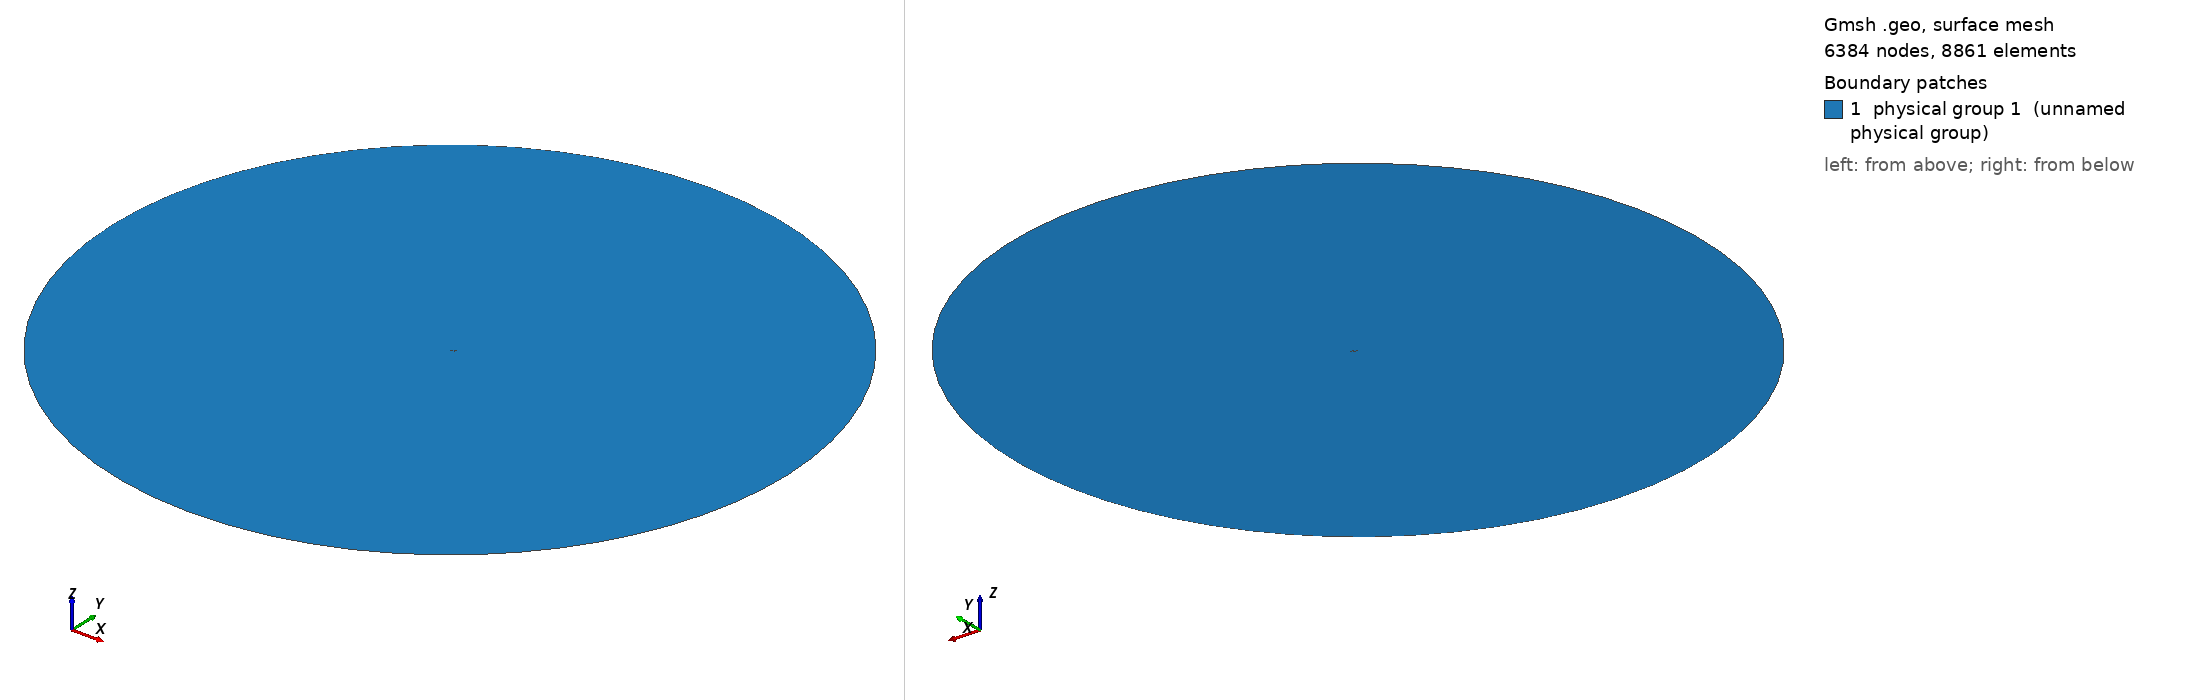

Gmsh geometry script, surface-meshed: 6384 nodes, 8861 surface elements. Boundary patches (legend numbers): 1 physical group 1 (unnamed physical group). Left view from above one corner, right view from below the opposite corner. Legend entries are the model's physical surfaces. The drawing asked Gmsh for element sizes between 1% and 20% of the model's largest extent; the script's own settings can give other sizes.

=== fine_aperto.geo (drawn) ===
// MESH FILE// 

m  = 0.0158;
h  = m*0.1;
c  = 0.48;
H  = 25*c;
R  = 50*c;
mf = 0.0158;
k = 0.016;
hf = mf*0.1;

// POINTS

///MAIN

Point(1) = {0.2999,0.0078531,0,0.01*m};
Point(2) = {0.29799,0.0067978,0,0.011788*m};
Point(3) = {0.2948,0.0052287,0,0.013895*m};
Point(4) = {0.29118,0.0036507,0,0.016379*m};
Point(5) = {0.28712,0.0020648,0,0.019307*m};
Point(6) = {0.28263,0.00046496,0,0.022758*m};
Point(7) = {0.27772,-0.0011606,0,0.026827*m};
Point(8) = {0.27245,-0.0028116,0,0.031623*m};
Point(9) = {0.26693,-0.0044783,0,0.037276*m};
Point(10) = {0.26123,-0.0061539,0,0.04394*m};
Point(11) = {0.25543,-0.0078264,0,0.051795*m};
Point(12) = {0.24957,-0.0094872,0,0.061054*m};
Point(13) = {0.2437,-0.011127,0,0.071969*m};
Point(14) = {0.23783,-0.012737,0,0.084834*m};
Point(15) = {0.23198,-0.014313,0,0.1*m};
Point(16) = {0.22614,-0.015849,0,h};
Point(17) = {0.22033,-0.017339,0,h};
Point(18) = {0.21454,-0.018781,0,h};
Point(19) = {0.20876,-0.020172,0,h};
Point(20) = {0.203,-0.021506,0,h};
Point(21) = {0.19726,-0.022783,0,h};
Point(22) = {0.19153,-0.024,0,h};
Point(23) = {0.18581,-0.025154,0,h};
Point(24) = {0.1801,-0.026243,0,h};
Point(25) = {0.17439,-0.027266,0,h};
Point(26) = {0.1687,-0.028219,0,h};
Point(27) = {0.16301,-0.029103,0,h};
Point(28) = {0.15733,-0.029914,0,h};
Point(29) = {0.15165,-0.030651,0,h};
Point(30) = {0.14598,-0.031314,0,h};
Point(31) = {0.14032,-0.031899,0,h};
Point(32) = {0.13467,-0.032406,0,h};
Point(33) = {0.12902,-0.032832,0,h};
Point(34) = {0.12339,-0.033177,0,h};
Point(35) = {0.11776,-0.033438,0,h};
Point(36) = {0.11216,-0.033615,0,h};
Point(37) = {0.10657,-0.033704,0,h};
Point(38) = {0.10101,-0.033705,0,h};
Point(39) = {0.095476,-0.033614,0,h};
Point(40) = {0.089972,-0.033429,0,h};
Point(41) = {0.084503,-0.03315,0,h};
Point(42) = {0.079076,-0.032772,0,h};
Point(43) = {0.073695,-0.032294,0,h};
Point(44) = {0.06837,-0.031714,0,h};
Point(45) = {0.063111,-0.03103,0,h};
Point(46) = {0.057929,-0.03024,0,h};
Point(47) = {0.05284,-0.029342,0,h};
Point(48) = {0.047858,-0.028332,0,h};
Point(49) = {0.042993,-0.02721,0,h};
Point(50) = {0.038263,-0.025977,0,h};
Point(51) = {0.033692,-0.024641,0,h};
Point(52) = {0.029327,-0.023221,0,h};
Point(53) = {0.025236,-0.02175,0,h};
Point(54) = {0.021495,-0.020268,0,h};
Point(55) = {0.018166,-0.018813,0,h};
Point(56) = {0.015265,-0.017404,0,0.1*m};
Point(57) = {0.012771,-0.016046,0,0.087992*m};
Point(58) = {0.010638,-0.014736,0,0.077426*m};
Point(59) = {0.0088192,-0.013468,0,0.068129*m};
Point(60) = {0.0072694,-0.012242,0,0.059948*m};
Point(61) = {0.0059501,-0.011059,0,0.05275*m};
Point(62) = {0.0048264,-0.0099208,0,0.046416*m};
Point(63) = {0.0038696,-0.0088285,0,0.040842*m};
Point(64) = {0.0030576,-0.007788,0,0.035938*m};
Point(65) = {0.0023719,-0.0068015,0,0.031623*m};
Point(66) = {0.0017949,-0.0058671,0,0.027826*m};
Point(67) = {0.0013098,-0.0049777,0,0.024484*m};
Point(68) = {0.00090575,-0.0041273,0,0.021544*m};
Point(69) = {0.00057899,-0.0033157,0,0.018957*m};
Point(70) = {0.0003263,-0.0025474,0,0.016681*m};
Point(71) = {0.00014654,-0.0018256,0,0.014678*m};
Point(72) = {4.3314e-05,-0.0011384,0,0.012915*m};
Point(73) = {1.9685e-05,-0.00046524,0,0.011365*m};
Point(74) = {9.0027e-05,0.00020643,0,0.01*m};
Point(75) = {0.0002855,0.00086697,0,0.01*m};
Point(76) = {0.00063945,0.0014927,0,0.011159*m};
Point(77) = {0.0011434,0.0020619,0,0.012452*m};
Point(78) = {0.0017745,0.0025565,0,0.013895*m};
Point(79) = {0.0025246,0.0029867,0,0.015505*m};
Point(80) = {0.0033858,0.0033775,0,0.017302*m};
Point(81) = {0.0043606,0.0037445,0,0.019307*m};
Point(82) = {0.0054662,0.004097,0,0.021544*m};
Point(83) = {0.0067271,0.0044454,0,0.024041*m};
Point(84) = {0.0081792,0.0047952,0,0.026827*m};
Point(85) = {0.0098684,0.0051519,0,0.029936*m};
Point(86) = {0.011853,0.005516,0,0.033405*m};
Point(87) = {0.014209,0.0058862,0,0.037276*m};
Point(88) = {0.017028,0.006258,0,0.041596*m};
Point(89) = {0.020397,0.0066235,0,0.046416*m};
Point(90) = {0.024375,0.0069722,0,0.051795*m};
Point(91) = {0.028952,0.0072935,0,0.057797*m};
Point(92) = {0.03403,0.0075774,0,0.064495*m};
Point(93) = {0.039461,0.0078156,0,0.071969*m};
Point(94) = {0.0451,0.0080029,0,0.080309*m};
Point(95) = {0.050855,0.0081347,0,0.089615*m};
Point(96) = {0.05667,0.0082108,0,0.1*m};
Point(97) = {0.062516,0.0082309,0,h};
Point(98) = {0.068374,0.0081952,0,h};
Point(99) = {0.074234,0.0081029,0,h};
Point(100) = {0.080094,0.0079527,0,h};
Point(101) = {0.08596,0.007744,0,h};
Point(102) = {0.091842,0.0074776,0,h};
Point(103) = {0.097752,0.0071555,0,h};
Point(104) = {0.1037,0.0067819,0,h};
Point(105) = {0.1097,0.0063621,0,h};
Point(106) = {0.11573,0.0059025,0,h};
Point(107) = {0.12181,0.0054088,0,h};
Point(108) = {0.12794,0.0048868,0,h};
Point(109) = {0.13411,0.0043431,0,h};
Point(110) = {0.14031,0.0037841,0,h};
Point(111) = {0.14655,0.0032168,0,h};
Point(112) = {0.15278,0.0026491,0,h};
Point(113) = {0.159,0.002089,0,h};
Point(114) = {0.16518,0.0015441,0,h};
Point(115) = {0.17132,0.0010198,0,h};
Point(116) = {0.17743,0.00052114,0,h};
Point(117) = {0.18349,5.3039e-05,0,h};
Point(118) = {0.18952,-0.00038024,0,h};
Point(119) = {0.19552,-0.0007739,0,h};
Point(120) = {0.20148,-0.0011235,0,h};
Point(121) = {0.2074,-0.0014248,0,h};
Point(122) = {0.21329,-0.0016734,0,h};
Point(123) = {0.21913,-0.0018638,0,h};
Point(124) = {0.22492,-0.0019915,0,h};
Point(125) = {0.23066,-0.0020512,0,h};
Point(126) = {0.23634,-0.002037,0,h};
Point(127) = {0.24195,-0.001943,0,h};
Point(128) = {0.24748,-0.0017637,0,h};
Point(129) = {0.25291,-0.0014915,0,h};
Point(130) = {0.25824,-0.0011212,0,h};
Point(131) = {0.26344,-0.00064645,0,h};
Point(132) = {0.2685,-6.1608e-05,0,h};
Point(133) = {0.27341,0.00063639,0,0.1*m};
Point(134) = {0.27813,0.0014496,0,0.071969*m};
Point(135) = {0.28263,0.0023766,0,0.051795*m};
Point(136) = {0.28689,0.0034113,0,0.037276*m};
Point(137) = {0.29088,0.004542,0,0.026827*m};
Point(138) = {0.29455,0.0057492,0,0.019307*m};
Point(139) = {0.29788,0.0070047,0,0.013895*m};
Point(140) = {0.2999,0.0078531,0,0.01*m};
//FLAP
Point(141) = {0.44662,0.14308,0,0.01*mf};
Point(142) = {0.44509,0.14224,0,0.011788*mf};
Point(143) = {0.44254,0.14098,0,0.013895*mf};
Point(144) = {0.43964,0.13972,0,0.016379*mf};
Point(145) = {0.4364,0.13845,0,0.019307*mf};
Point(146) = {0.4328,0.13717,0,0.022758*mf};
Point(147) = {0.42887,0.13587,0,0.026827*mf};
Point(148) = {0.42466,0.13455,0,0.031623*mf};
Point(149) = {0.42024,0.13322,0,0.037276*mf};
Point(150) = {0.41569,0.13188,0,0.04394*mf};
Point(151) = {0.41104,0.13054,0,0.051795*mf};
Point(152) = {0.40636,0.12921,0,0.061054*mf};
Point(153) = {0.40166,0.1279,0,0.071969*mf};
Point(154) = {0.39697,0.12661,0,0.084834*mf};
Point(155) = {0.39228,0.12535,0,0.1*mf};
Point(156) = {0.38762,0.12412,0,hf};
Point(157) = {0.38296,0.12293,0,hf};
Point(158) = {0.37833,0.12177,0,hf};
Point(159) = {0.37371,0.12066,0,hf};
Point(160) = {0.3691,0.11959,0,hf};
Point(161) = {0.36451,0.11857,0,hf};
Point(162) = {0.35992,0.1176,0,hf};
Point(163) = {0.35535,0.11668,0,hf};
Point(164) = {0.35078,0.11581,0,hf};
Point(165) = {0.34622,0.11499,0,hf};
Point(166) = {0.34166,0.11422,0,hf};
Point(167) = {0.33711,0.11352,0,hf};
Point(168) = {0.33256,0.11287,0,hf};
Point(169) = {0.32802,0.11228,0,hf};
Point(170) = {0.32349,0.11175,0,hf};
Point(171) = {0.31896,0.11128,0,hf};
Point(172) = {0.31443,0.11088,0,hf};
Point(173) = {0.30992,0.11053,0,hf};
Point(174) = {0.30541,0.11026,0,hf};
Point(175) = {0.30091,0.11005,0,hf};
Point(176) = {0.29643,0.10991,0,hf};
Point(177) = {0.29196,0.10984,0,hf};
Point(178) = {0.28751,0.10984,0,hf};
Point(179) = {0.28308,0.10991,0,hf};
Point(180) = {0.27868,0.11006,0,hf};
Point(181) = {0.2743,0.11028,0,hf};
Point(182) = {0.26996,0.11058,0,hf};
Point(183) = {0.26566,0.11096,0,hf};
Point(184) = {0.2614,0.11143,0,hf};
Point(185) = {0.25719,0.11198,0,hf};
Point(186) = {0.25304,0.11261,0,hf};
Point(187) = {0.24897,0.11333,0,hf};
Point(188) = {0.24499,0.11413,0,hf};
Point(189) = {0.24109,0.11503,0,hf};
Point(190) = {0.23731,0.11602,0,0.1*mf};
Point(191) = {0.23365,0.11709,0,0.091825*mf};
Point(192) = {0.23016,0.11822,0,0.084319*mf};
Point(193) = {0.22689,0.1194,0,0.077426*mf};
Point(194) = {0.2239,0.12059,0,0.071097*mf};
Point(195) = {0.22123,0.12175,0,0.065285*mf};
Point(196) = {0.21891,0.12288,0,0.059948*mf};
Point(197) = {0.21692,0.12396,0,0.055048*mf};
Point(198) = {0.21521,0.12501,0,0.050548*mf};
Point(199) = {0.21376,0.12603,0,0.046416*mf};
Point(200) = {0.21252,0.12701,0,0.042622*mf};
Point(201) = {0.21146,0.12795,0,0.039137*mf};
Point(202) = {0.21056,0.12886,0,0.035938*mf};
Point(203) = {0.2098,0.12974,0,0.033*mf};
Point(204) = {0.20915,0.13057,0,0.030303*mf};
Point(205) = {0.2086,0.13136,0,0.027826*mf};
Point(206) = {0.20814,0.13211,0,0.025551*mf};
Point(207) = {0.20775,0.13282,0,0.023462*mf};
Point(208) = {0.20742,0.1335,0,0.021544*mf};
Point(209) = {0.20716,0.13415,0,0.019783*mf};
Point(210) = {0.20696,0.13476,0,0.018166*mf};
Point(211) = {0.20682,0.13534,0,0.016681*mf};
Point(212) = {0.20673,0.13589,0,0.015317*mf};
Point(213) = {0.20672,0.13643,0,0.014065*mf};
Point(214) = {0.20677,0.13697,0,0.012915*mf};
Point(215) = {0.20693,0.13749,0,0.01186*mf};
Point(216) = {0.20721,0.13799,0,0.01089*mf};
Point(217) = {0.20761,0.13845,0,0.01*mf};
Point(218) = {0.20812,0.13885,0,0.01*mf};
Point(219) = {0.20872,0.13919,0,0.011938*mf};
Point(220) = {0.20941,0.1395,0,0.014251*mf};
Point(221) = {0.21019,0.1398,0,0.017013*mf};
Point(222) = {0.21107,0.14008,0,0.020309*mf};
Point(223) = {0.21208,0.14036,0,0.024245*mf};
Point(224) = {0.21324,0.14064,0,0.028943*mf};
Point(225) = {0.21459,0.14092,0,0.034551*mf};
Point(226) = {0.21618,0.14121,0,0.041246*mf};
Point(227) = {0.21807,0.14151,0,0.049239*mf};
Point(228) = {0.22032,0.14181,0,0.05878*mf};
Point(229) = {0.22302,0.1421,0,0.07017*mf};
Point(230) = {0.2262,0.14238,0,0.083768*mf};
Point(231) = {0.22986,0.14263,0,0.1*mf};
Point(232) = {0.23392,0.14286,0,hf};
Point(233) = {0.23827,0.14305,0,hf};
Point(234) = {0.24278,0.1432,0,hf};
Point(235) = {0.24738,0.14331,0,hf};
Point(236) = {0.25204,0.14337,0,hf};
Point(237) = {0.25671,0.14338,0,hf};
Point(238) = {0.2614,0.14336,0,hf};
Point(239) = {0.26609,0.14328,0,hf};
Point(240) = {0.27078,0.14316,0,hf};
Point(241) = {0.27547,0.143,0,hf};
Point(242) = {0.28017,0.14278,0,hf};
Point(243) = {0.2849,0.14252,0,hf};
Point(244) = {0.28966,0.14223,0,hf};
Point(245) = {0.29446,0.14189,0,hf};
Point(246) = {0.29929,0.14152,0,hf};
Point(247) = {0.30415,0.14113,0,hf};
Point(248) = {0.30905,0.14071,0,hf};
Point(249) = {0.31399,0.14027,0,hf};
Point(250) = {0.31895,0.13983,0,hf};
Point(251) = {0.32394,0.13937,0,hf};
Point(252) = {0.32893,0.13892,0,hf};
Point(253) = {0.3339,0.13847,0,hf};
Point(254) = {0.33885,0.13804,0,hf};
Point(255) = {0.34376,0.13762,0,hf};
Point(256) = {0.34864,0.13722,0,hf};
Point(257) = {0.35349,0.13684,0,hf};
Point(258) = {0.35832,0.1365,0,hf};
Point(259) = {0.36311,0.13618,0,hf};
Point(260) = {0.36788,0.1359,0,hf};
Point(261) = {0.37262,0.13566,0,hf};
Point(262) = {0.37733,0.13546,0,hf};
Point(263) = {0.382,0.13531,0,hf};
Point(264) = {0.38664,0.13521,0,hf};
Point(265) = {0.39123,0.13516,0,hf};
Point(266) = {0.39577,0.13517,0,0.1*mf};
Point(267) = {0.40026,0.13525,0,0.084834*mf};
Point(268) = {0.40468,0.13539,0,0.071969*mf};
Point(269) = {0.40903,0.13561,0,0.061054*mf};
Point(270) = {0.41329,0.1359,0,0.051795*mf};
Point(271) = {0.41745,0.13628,0,0.04394*mf};
Point(272) = {0.4215,0.13675,0,0.037276*mf};
Point(273) = {0.42543,0.13731,0,0.031623*mf};
Point(274) = {0.4292,0.13796,0,0.026827*mf};
Point(275) = {0.4328,0.1387,0,0.022758*mf};
Point(276) = {0.43621,0.13953,0,0.019307*mf};
Point(277) = {0.4394,0.14043,0,0.016379*mf};
Point(278) = {0.44234,0.1414,0,0.013895*mf};
Point(279) = {0.445,0.1424,0,0.011788*mf};
Point(280) = {0.44662,0.14308,0,0.01*mf};

 // FARFIELD
Point(282) = {0, 0, 0, H};
Point(283) = {R, 0, 0, H};
Point(284) = {0, R, 0, H};
Point(285) = {-R, 0, 0, H};
Point(286) = {0, -R, 0, H};

// CURVES

// Main
Spline(1) = {1:15};
Spline(2) = {15:40};
Spline(3) = {40:65};
Spline(4) = {65:80};
Spline(5) = {80:100};
Spline(6) = {100:125};
Spline(7) = {125:139,1};

 // Farfield
Circle(8) = {283,282,284};
Circle(9) = {284,282,285};
Circle(10) = {285,282,286};
Circle(11) = {286,282,283};

// Flap
Spline(12) = {141:157};
Spline(13) = {157:182};
Spline(14) = {182:207};
Spline(15) = {207:222};
Spline(16) = {222:240};
Spline(17) = {240:266};
Spline(18) = {266:279,141};

// LOOPS

Line Loop(1) = {1,2,3,4,5,6,7};
Line Loop(2) = {-8,-9,-10,-11};
Line Loop(3) = {12,13,14,15,16,17,18};

// BOUNDARY LAYER 1
Field[1]			= BoundaryLayer;
Field[1].CurvesList		= {1,2,3,4,5,6,7};
Field[1].Quads			= 1;
Field[1].Ratio			= 1.15;
Field[1].Size			= 0.000002;
Field[1].Thickness		= 0.003;
Field[1].FanPointsList		= {1};
Field[1].FanPointsSizesList	= {30};
BoundaryLayer Field 		= 1;

// BOUNDARY LAYER 2
Field[2]			=BoundaryLayer;
Field[2].CurvesList		= {12,13,14,15,16,17,18};
Field[2].Quads			= 1;
Field[2].Ratio			= 1.15;
Field[2].Size			= 0.000002;
Field[2].Thickness		= 0.003;
Field[2].FanPointsList		= {141};
Field[2].FanPointsSizesList	= {30};
BoundaryLayer Field 		= 2;

// Box di rifinimento 1
minX = -3;
maxX = 5;
minY = -2;
maxY = 3;

Field[3] 		= Box;
Field[3].VIn  		= 6*k;
Field[3].VOut 		= H;
Field[3].XMin 		= minX;
Field[3].XMax 		= maxX;
Field[3].YMin 		= minY;
Field[3].YMax 		= maxY;
Field[3].Thickness 	= 100;

// Box di rifinimento 2
minX1 = -0.75;
maxX1 = 2.5;
minY1 = -0.5;
maxY1 = 1;

Field[4] 		= Box;
Field[4].VIn  		= 2*k;
Field[4].VOut 		= H;
Field[4].XMin 		= minX1;
Field[4].XMax 		= maxX1;
Field[4].YMin 		= minY1;
Field[4].YMax 		= maxY1;
Field[4].Thickness 	= 100;

// Box di rifinimento 3
minX2 = -0.1;
maxX2 = 0.7;
minY2 = -0.08;
maxY2 = 0.2;

Field[5] 		= Box;
Field[5].VIn  		= k/3;
Field[5].VOut 		= H;
Field[5].XMin 		= minX2;
Field[5].XMax 		= maxX2;
Field[5].YMin 		= minY2;
Field[5].YMax 		= maxY2;
Field[5].Thickness 	= 100;

// Box di rifinimento 7
minX5 = -0.25;
maxX5 = 1.5;
minY5 = -0.15;
maxY5 = 0.3;

Field[9] 		= Box;
Field[9].VIn  		= k/1.5;
Field[9].VOut 		= H;
Field[9].XMin 		= minX5;
Field[9].XMax 		= maxX5;
Field[9].YMin 		= minY5;
Field[9].YMax 		= maxY5;
Field[9].Thickness 	= 100;

// Box di rifinimento 8
minX1 = -1.75;
maxX1 = 3.5;
minY1 = -1;
maxY1 = 1.5;

Field[10] 		= Box;
Field[10].VIn  		= 3*k;
Field[10].VOut 		= H;
Field[10].XMin 		= minX1;
Field[10].XMax 		= maxX1;
Field[10].YMin 		= minY1;
Field[10].YMax 		= maxY1;
Field[10].Thickness 	= 100;




//

Field[11] = Min;
Field[11].FieldsList = {3,4,5,6,7,8,9,10};

Background Field = 11;

// SURFS

Plane Surface(1) = {1,2,3};

Physical Surface(1) = {1};
Physical Line("FARFIELD") = {8,9,10,11};
Physical Line("AIRFOIL1") = {1,2,3,4,5,6,7};
Physical Line("AIRFOIL2") = {12,13,14,15,16,17,18};

// 1: MeshAdapt, 2: Automatic, 3: Initial mesh only, 5: Delaunay, 6: Frontal-Delaunay, 7: BAMG, 8: Frontal-Delaunay for Quads, 9: Packing of Parallelograms
Mesh.Algorithm = 2;

//Mesh.RandomFactor = 1e-09;
